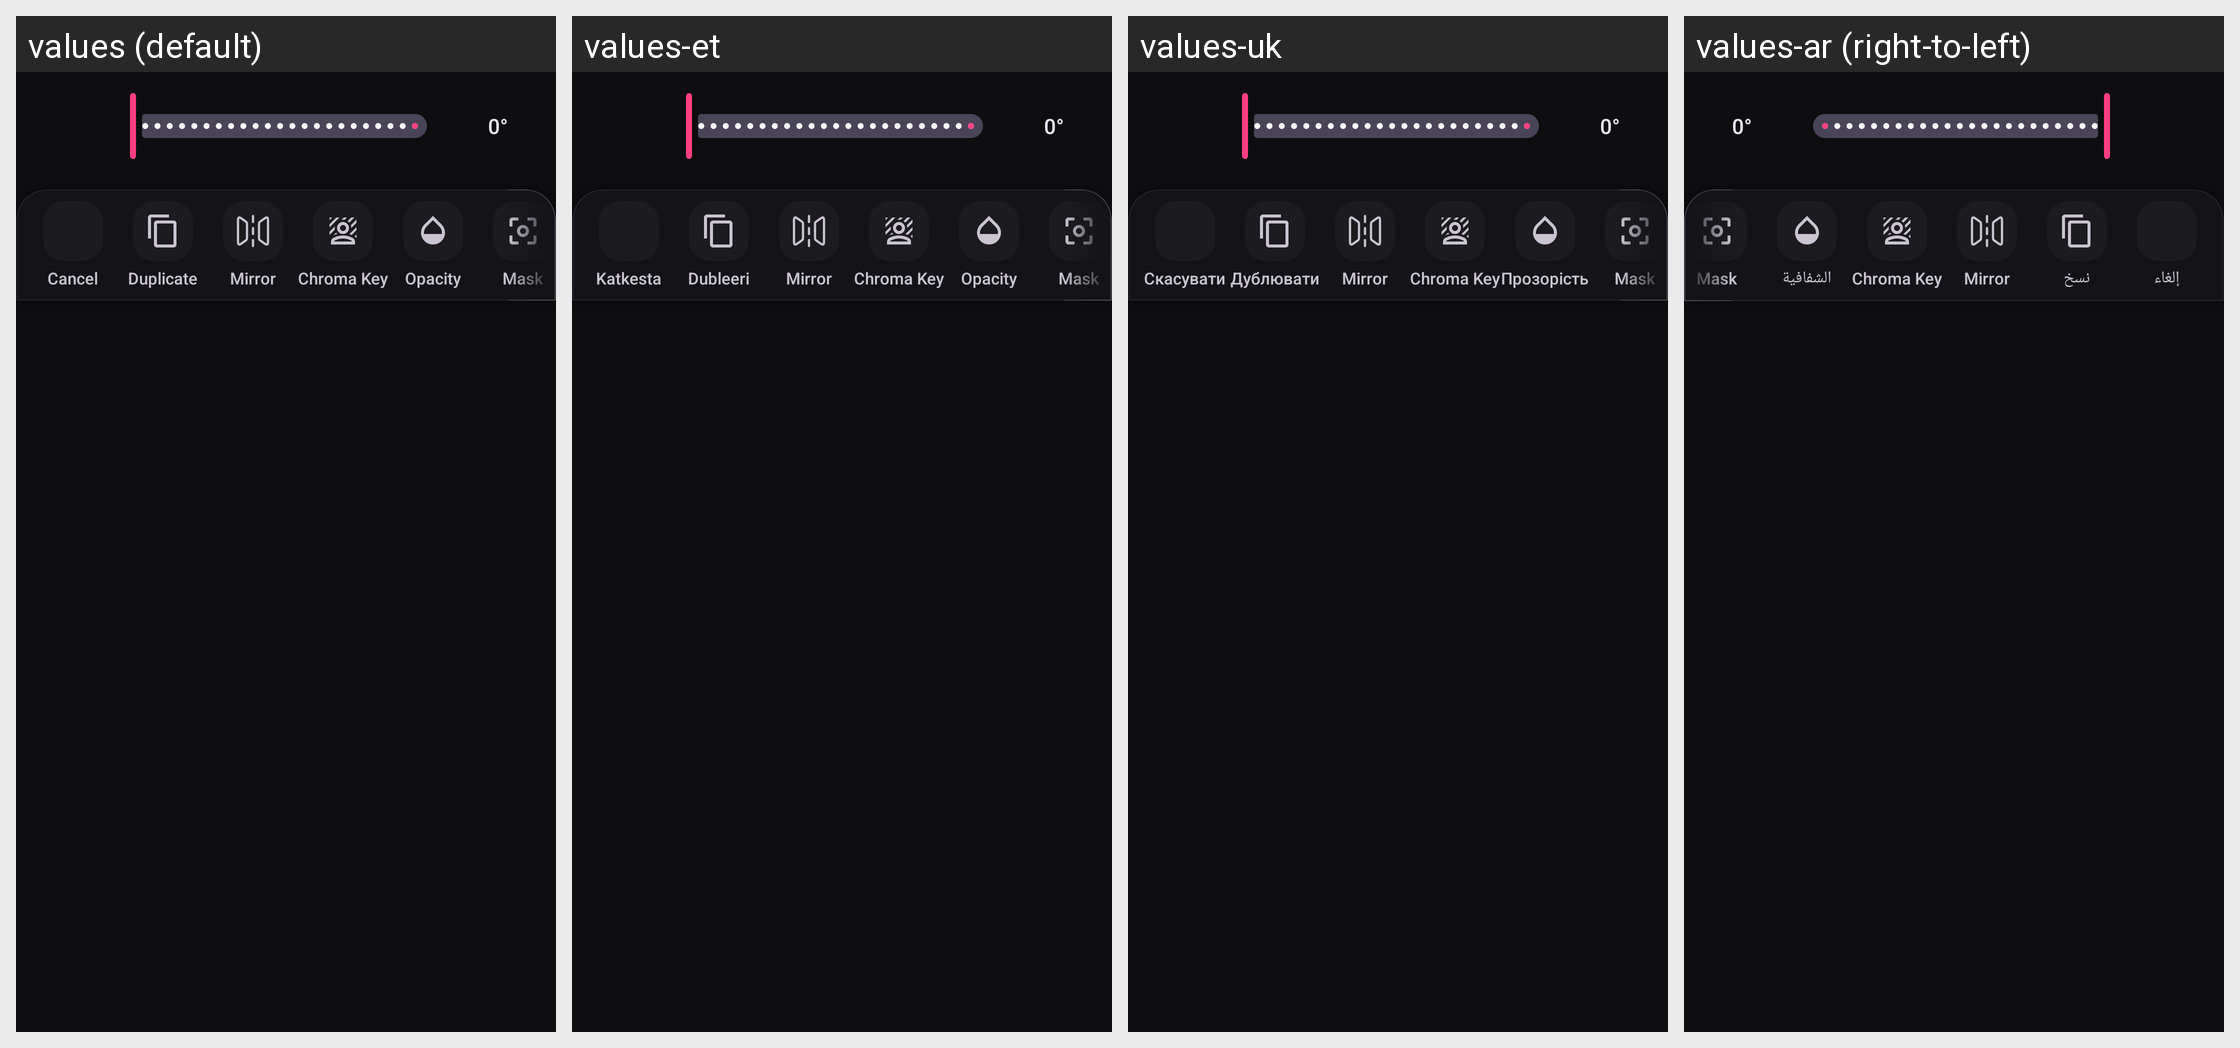

Translations of the strings shown on this Android screen, per locale in the grid:
Android screen res/layout/image_editing_toolbar.xml rendered under 4 locales, left to right: values (default), values-et, values-uk, values-ar (right-to-left). Device: Nexus 5 (rendered at 1080×1920; each locale shown at half size, 540×960, under a caption strip naming it); theme AppTheme.
Other locales in the repository, not shown: values-cs, values-de, values-el, values-es, values-fa, values-fr, values-hu, values-in, values-it, values-ko, values-nl, values-pt-rBR, values-ro, values-ru, values-sk, values-tr, values-zh-rCN.
Strings drawn on this screen, with the default value and each locale's value (text and hints the layout hard-codes, and strings that could not be matched under every locale, appear in the picture but are not listed):

str_0_1
  values: 0°
  values-et: 0°
  values-uk: 0°
  values-ar: 0°

cancel
  values: Cancel
  values-et: Katkesta
  values-uk: Скасувати
  values-ar: إلغاء

str_duplicate
  values: Duplicate
  values-et: Dubleeri
  values-uk: Дублювати
  values-ar: نسخ

str_opacity
  values: Opacity
  values-et: Opacity  [not translated; the default value is used]
  values-uk: Прозорість
  values-ar: الشفافية
